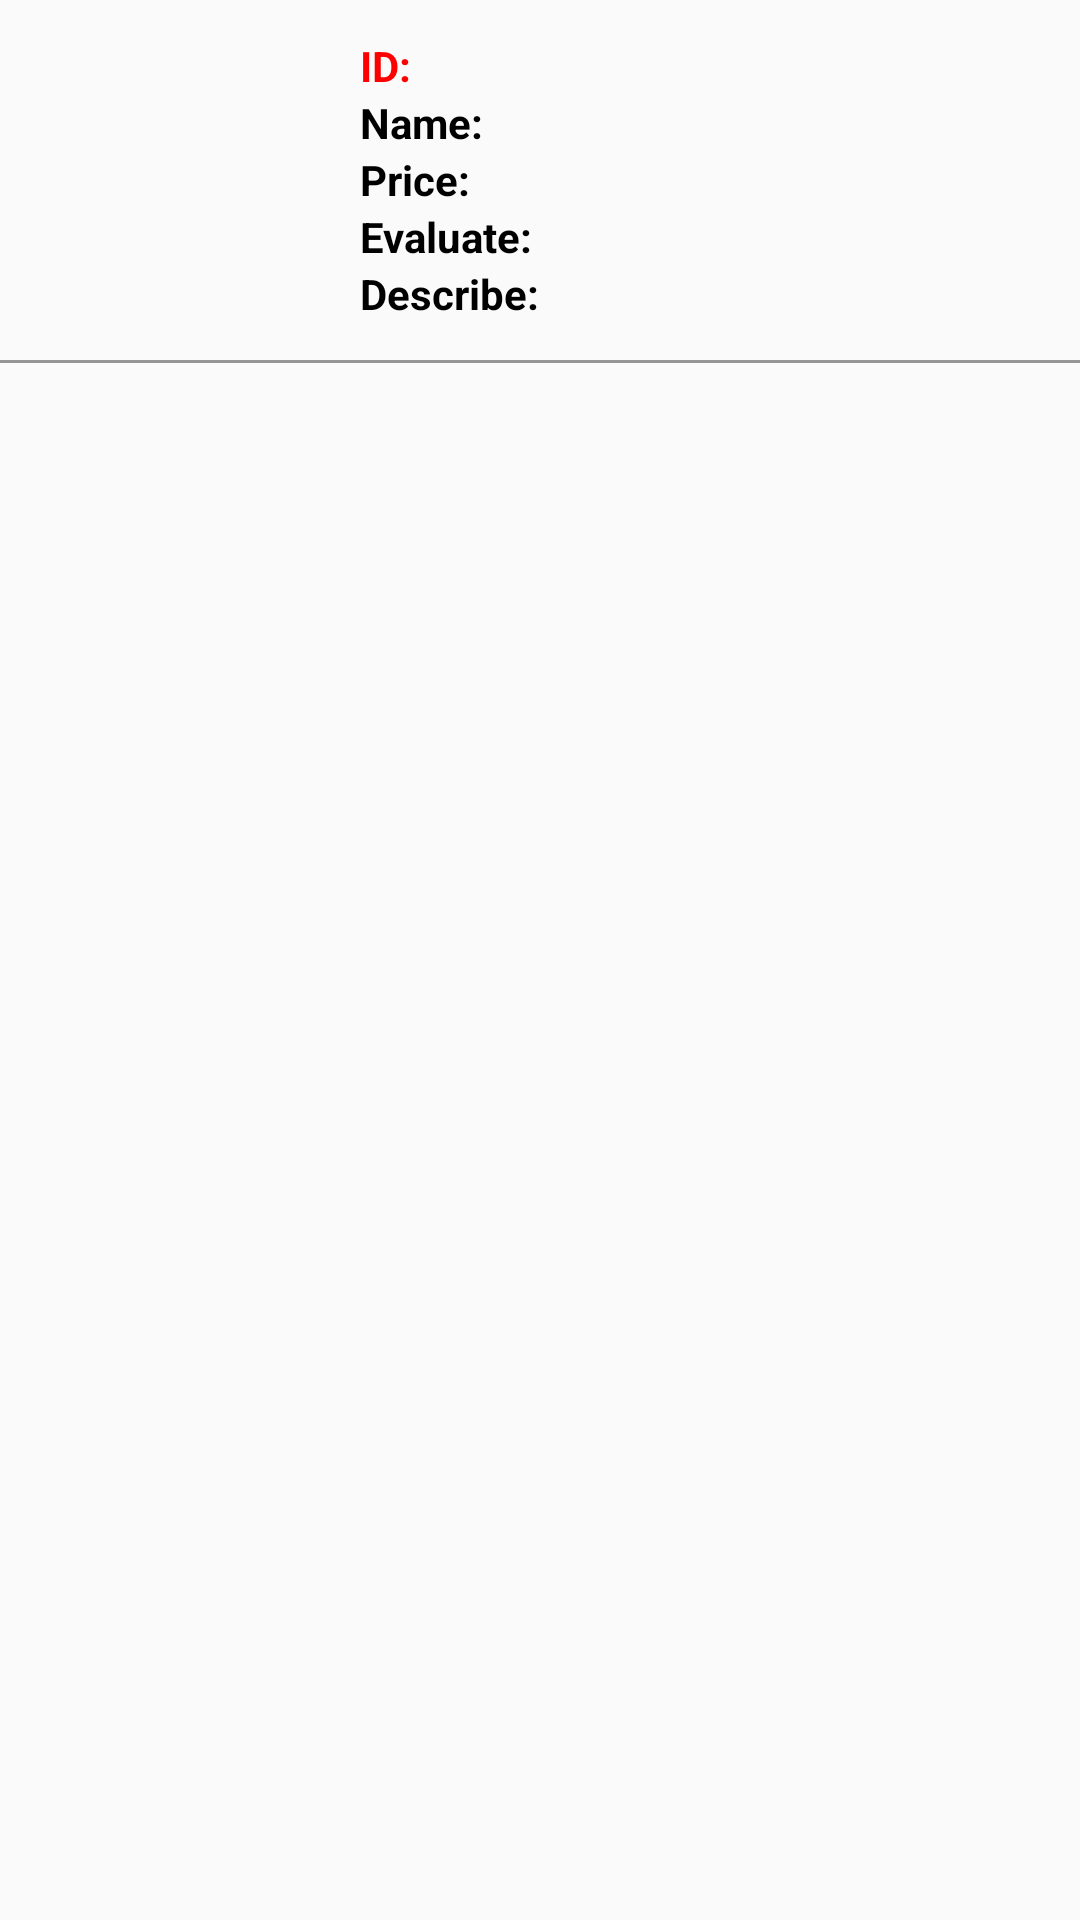

Produce the Android XML layout that renders to this screen, including the resource entries it uses.
<!-- AndroidManifest.xml: application theme Theme.ASM_AND103 -->
<!-- res/layout/layout_item_food.xml -->
<?xml version="1.0" encoding="utf-8"?>
<LinearLayout xmlns:android="http://schemas.android.com/apk/res/android"
    android:layout_width="match_parent"
    android:layout_height="wrap_content"
    xmlns:app="http://schemas.android.com/apk/res-auto"
    android:background="#00FFFFFF"
    android:orientation="vertical"
    android:layout_gravity="center">
    <LinearLayout
        android:layout_width="match_parent"
        android:layout_height="wrap_content"
        android:gravity="center"
        android:layout_gravity="center"
        android:padding="10dp"
        android:orientation="horizontal">
       <ImageView
           android:id="@+id/img_avatar"
           android:layout_width="100dp"
           android:layout_height="100dp"
           android:background="@drawable/noimageicon"/>
        <LinearLayout
            android:layout_width="match_parent"
            android:layout_height="wrap_content"
            android:orientation="vertical">
            <TextView
                android:id="@+id/tv_id"
                android:layout_width="match_parent"
                android:layout_height="wrap_content"
                android:textColor="#FF0000"
                android:textStyle="bold"
                android:text="ID: "
                android:layout_marginHorizontal="10dp"/>
            <TextView
                android:id="@+id/tv_name"
                android:layout_width="match_parent"
                android:layout_height="wrap_content"
                android:textColor="#000000"
                android:textStyle="bold"
                android:text="Name: "
                android:layout_marginHorizontal="10dp"/>
            <TextView
                android:id="@+id/tv_price"
                android:layout_width="match_parent"
                android:layout_height="wrap_content"
                android:textColor="#000000"
                android:textStyle="bold"
                android:text="Price: "
                android:layout_marginHorizontal="10dp"/>
            <TextView
                android:id="@+id/tv_evaluate"
                android:layout_width="match_parent"
                android:layout_height="wrap_content"
                android:textColor="#000000"
                android:textStyle="bold"
                android:text="Evaluate: "
                android:layout_marginHorizontal="10dp"/>
            <TextView
                android:id="@+id/tv_describe"
                android:layout_width="match_parent"
                android:layout_height="wrap_content"
                android:textColor="#000000"
                android:textStyle="bold"
                android:text="Describe: "
                android:layout_marginHorizontal="10dp"/>
        </LinearLayout>
    </LinearLayout>
    <TextView
        android:layout_width="match_parent"
        android:layout_height="1dp"
        android:background="#66000000"/>
</LinearLayout>
<!-- resources referenced by this layout -->
<resources>
  <style name="Theme.ASM_AND103" parent="Base.Theme.ASM_AND103" />
  <style name="Base.Theme.ASM_AND103" parent="Theme.AppCompat.DayNight.NoActionBar">
          
          
      </style>
</resources>
